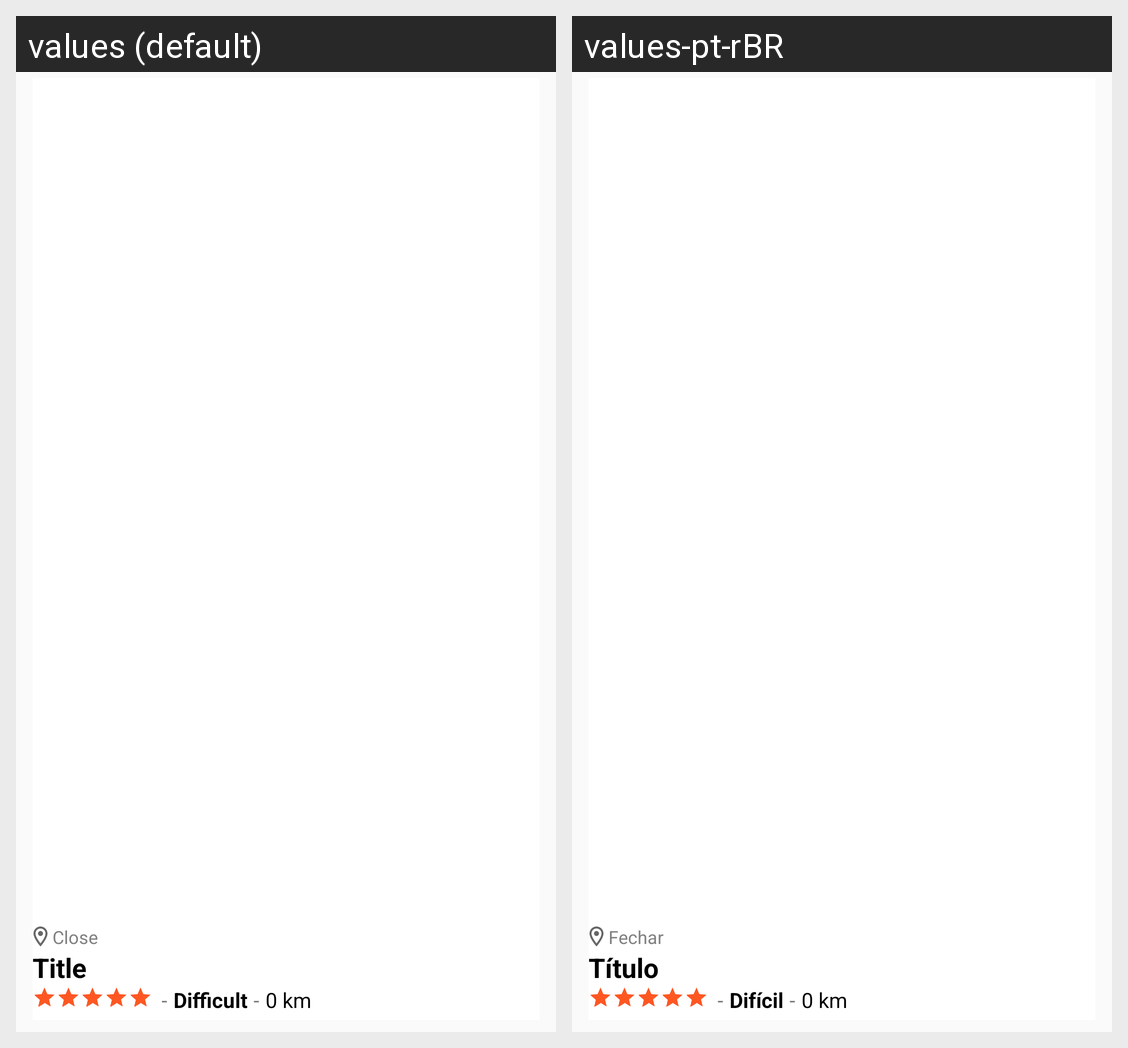

For this localized Android screen grid, give each drawn string resource with its value in every locale shown.
Android screen res/layout/adapter_track.xml rendered under 2 locales, left to right: values (default), values-pt-rBR. Device: Nexus 5 (rendered at 1080×1920; each locale shown at half size, 540×960, under a caption strip naming it); theme AppTheme.
Strings drawn on this screen, with the default value and each locale's value (text and hints the layout hard-codes, and strings that could not be matched under every locale, appear in the picture but are not listed):

close
  values: Close
  values-pt-rBR: Fechar

title
  values: Title
  values-pt-rBR: Título

difficult
  values: Difficult
  values-pt-rBR: Difícil

zero
  values: 0 km
  values-pt-rBR: 0 km
